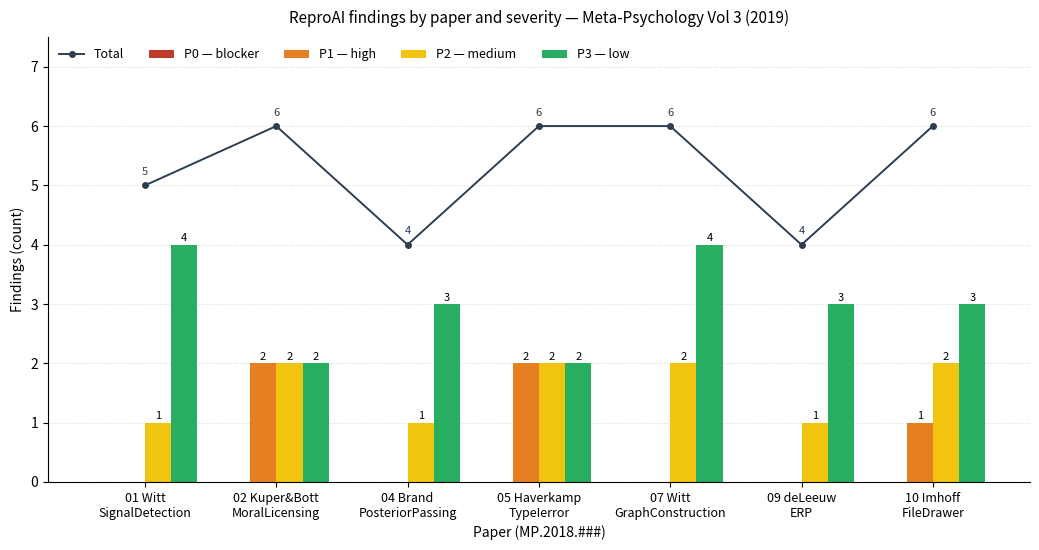

The matplotlib source for this figure:
import matplotlib
matplotlib.use("Agg")
import matplotlib.pyplot as plt
import numpy as np

ROOT = r"C:\Users\lroesele.IVV5NET\Claude_Code\ReproAI\Meta Psychology\Volume 3 (2019)"

# (label, P0, P1, P2, P3)
data = [
    ("01 Witt\nSignalDetection",   0, 0, 1, 4),
    ("02 Kuper&Bott\nMoralLicensing",0, 2, 2, 2),
    ("04 Brand\nPosteriorPassing",  0, 0, 1, 3),
    ("05 Haverkamp\nTypeIerror",    0, 2, 2, 2),
    ("07 Witt\nGraphConstruction",  0, 0, 2, 4),
    ("09 deLeeuw\nERP",             0, 0, 1, 3),
    ("10 Imhoff\nFileDrawer",       0, 1, 2, 3),
]

labels = [d[0] for d in data]
p0 = [d[1] for d in data]
p1 = [d[2] for d in data]
p2 = [d[3] for d in data]
p3 = [d[4] for d in data]

x = np.arange(len(labels))
w = 0.2

fig, ax = plt.subplots(figsize=(10.5, 5.6))
b0 = ax.bar(x - 1.5*w, p0, w, label="P0 — blocker", color="#c0392b")
b1 = ax.bar(x - 0.5*w, p1, w, label="P1 — high",     color="#e67e22")
b2 = ax.bar(x + 0.5*w, p2, w, label="P2 — medium",   color="#f1c40f")
b3 = ax.bar(x + 1.5*w, p3, w, label="P3 — low",      color="#27ae60")

# value labels on bars (only for non-zero)
for bars in (b0, b1, b2, b3):
    for b in bars:
        h = b.get_height()
        if h > 0:
            ax.annotate(f"{int(h)}", (b.get_x() + b.get_width()/2, h),
                        ha="center", va="bottom", fontsize=8, xytext=(0,1),
                        textcoords="offset points")

# totals line
totals = [a+b+c+d for a,b,c,d in zip(p0,p1,p2,p3)]
ax.plot(x, totals, color="#2c3e50", marker="o", ms=4, lw=1.4, label="Total", zorder=5)
for xi, t in zip(x, totals):
    ax.annotate(f"{t}", (xi, t), ha="center", va="bottom", fontsize=8,
                xytext=(0, 6), textcoords="offset points", color="#2c3e50")

ax.set_ylabel("Findings (count)")
ax.set_xlabel("Paper (MP.2018.###)")
ax.set_xticks(x)
ax.set_xticklabels(labels, fontsize=9)
ax.set_ylim(0, max(totals) + 1.5)
ax.yaxis.grid(True, linestyle=":", alpha=0.5)
ax.set_axisbelow(True)
for s in ("top", "right"):
    ax.spines[s].set_visible(False)
ax.legend(loc="upper left", ncol=5, fontsize=9, frameon=False)
ax.set_title("ReproAI findings by paper and severity — Meta-Psychology Vol 3 (2019)",
             fontsize=11, pad=10)
fig.tight_layout()
out = ROOT + r"\VOLUME3_FINDINGS_BY_PAPER.png"
fig.savefig(out, dpi=150)
print("Wrote", out)
